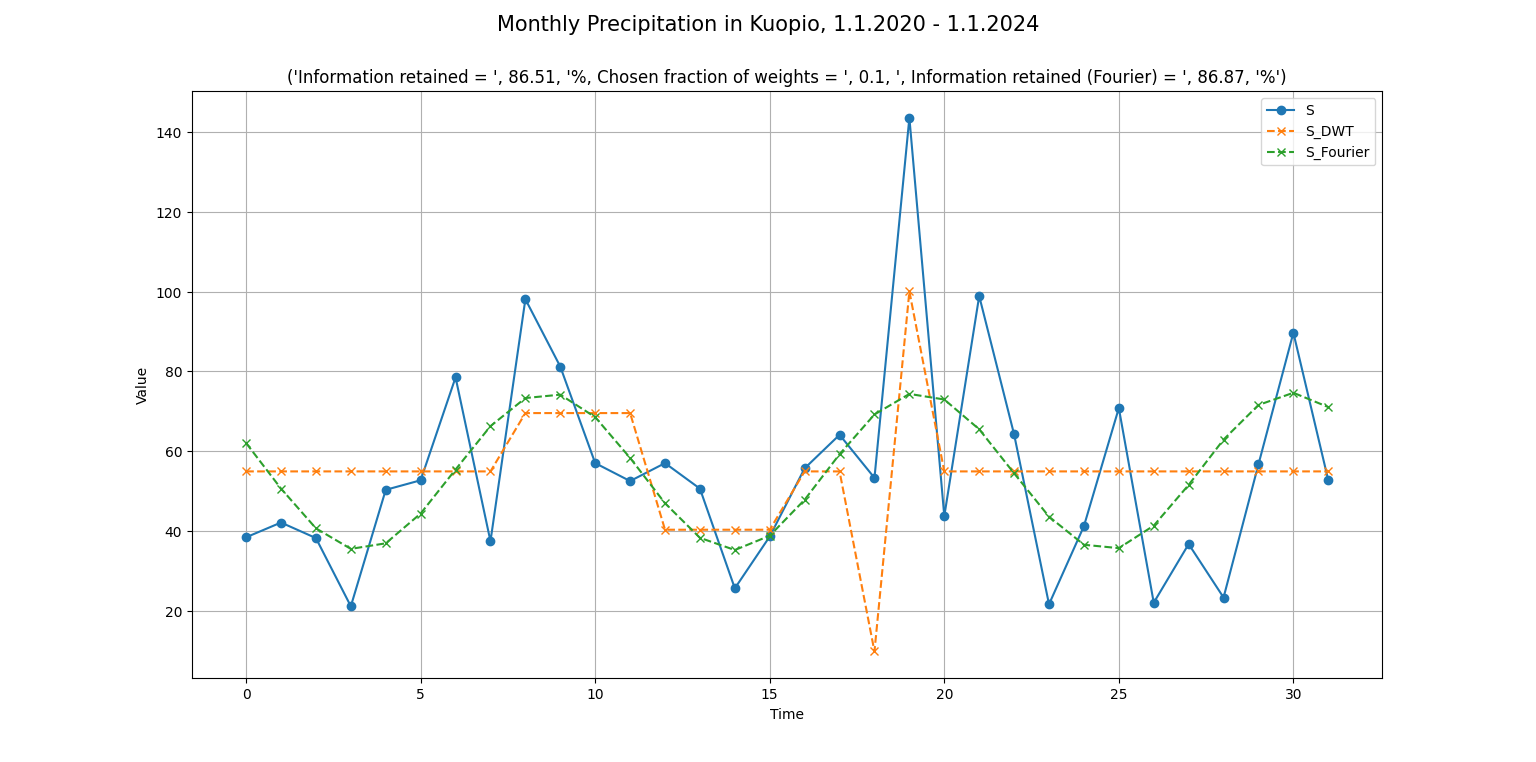

The data file committed next to this chart (first rows):
Observation station, Year, Month, Day, Time [Local time], Monthly precipitation [mm]
Kuopio Savilahti, 2020, 1, 1, 02:00, 38.4
Kuopio Savilahti, 2020, 2, 1, 02:00, 42.1
Kuopio Savilahti, 2020, 3, 1, 02:00, 38.2
Kuopio Savilahti, 2020, 4, 1, 03:00, 21.1
Kuopio Savilahti, 2020, 5, 1, 03:00, 50.3
Kuopio Savilahti, 2020, 6, 1, 03:00, 52.7
Kuopio Savilahti, 2020, 7, 1, 03:00, 78.5
Kuopio Savilahti, 2020, 8, 1, 03:00, 37.4
Kuopio Savilahti, 2020, 9, 1, 03:00, 98.1
Kuopio Savilahti, 2020, 10, 1, 03:00, 81.2
Kuopio Savilahti, 2020, 11, 1, 02:00, 57
Kuopio Savilahti, 2020, 12, 1, 02:00, 52.5
Kuopio Savilahti, 2021, 1, 1, 02:00, 57
Kuopio Savilahti, 2021, 2, 1, 02:00, 50.6
Kuopio Savilahti, 2021, 3, 1, 02:00, 25.6
Kuopio Savilahti, 2021, 4, 1, 03:00, 38.6
Kuopio Savilahti, 2021, 5, 1, 03:00, 55.7
Kuopio Savilahti, 2021, 6, 1, 03:00, 64.1
Kuopio Savilahti, 2021, 7, 1, 03:00, 53.3
Kuopio Savilahti, 2021, 8, 1, 03:00, 143.6
Kuopio Savilahti, 2021, 9, 1, 03:00, 43.7
Kuopio Savilahti, 2021, 10, 1, 03:00, 98.9
Kuopio Savilahti, 2021, 11, 1, 02:00, 64.2
Kuopio Savilahti, 2021, 12, 1, 02:00, 21.6
Kuopio Savilahti, 2022, 1, 1, 02:00, 41.2
Kuopio Savilahti, 2022, 2, 1, 02:00, 70.8
Kuopio Savilahti, 2022, 3, 1, 02:00, 22
Kuopio Savilahti, 2022, 4, 1, 03:00, 36.7
Kuopio Savilahti, 2022, 5, 1, 03:00, 23.3
Kuopio Savilahti, 2022, 6, 1, 03:00, 56.7
Kuopio Savilahti, 2022, 7, 1, 03:00, 89.7
Kuopio Savilahti, 2022, 8, 1, 03:00, 52.7
Kuopio Savilahti, 2022, 9, 1, 03:00, 21.3
Kuopio Savilahti, 2022, 10, 1, 03:00, 69.8
Kuopio Savilahti, 2022, 11, 1, 02:00, 52.9
Kuopio Savilahti, 2022, 12, 1, 02:00, 58.3
Kuopio Savilahti, 2023, 1, 1, 02:00, 54.8
Kuopio Savilahti, 2023, 2, 1, 02:00, 22.8
Kuopio Savilahti, 2023, 3, 1, 02:00, 51.9
Kuopio Savilahti, 2023, 4, 1, 03:00, 22.8
Kuopio Savilahti, 2023, 5, 1, 03:00, 40.8
Kuopio Savilahti, 2023, 6, 1, 03:00, 62.1
Kuopio Savilahti, 2023, 7, 1, 03:00, 136.4
Kuopio Savilahti, 2023, 8, 1, 03:00, 58.5
Kuopio Savilahti, 2023, 9, 1, 03:00, 101
Kuopio Savilahti, 2023, 10, 1, 03:00, 69.5
Kuopio Savilahti, 2023, 11, 1, 02:00, 69.9
Kuopio Savilahti, 2023, 12, 1, 02:00, 46.3
Kuopio Savilahti, 2024, 1, 1, 02:00, 30.3
